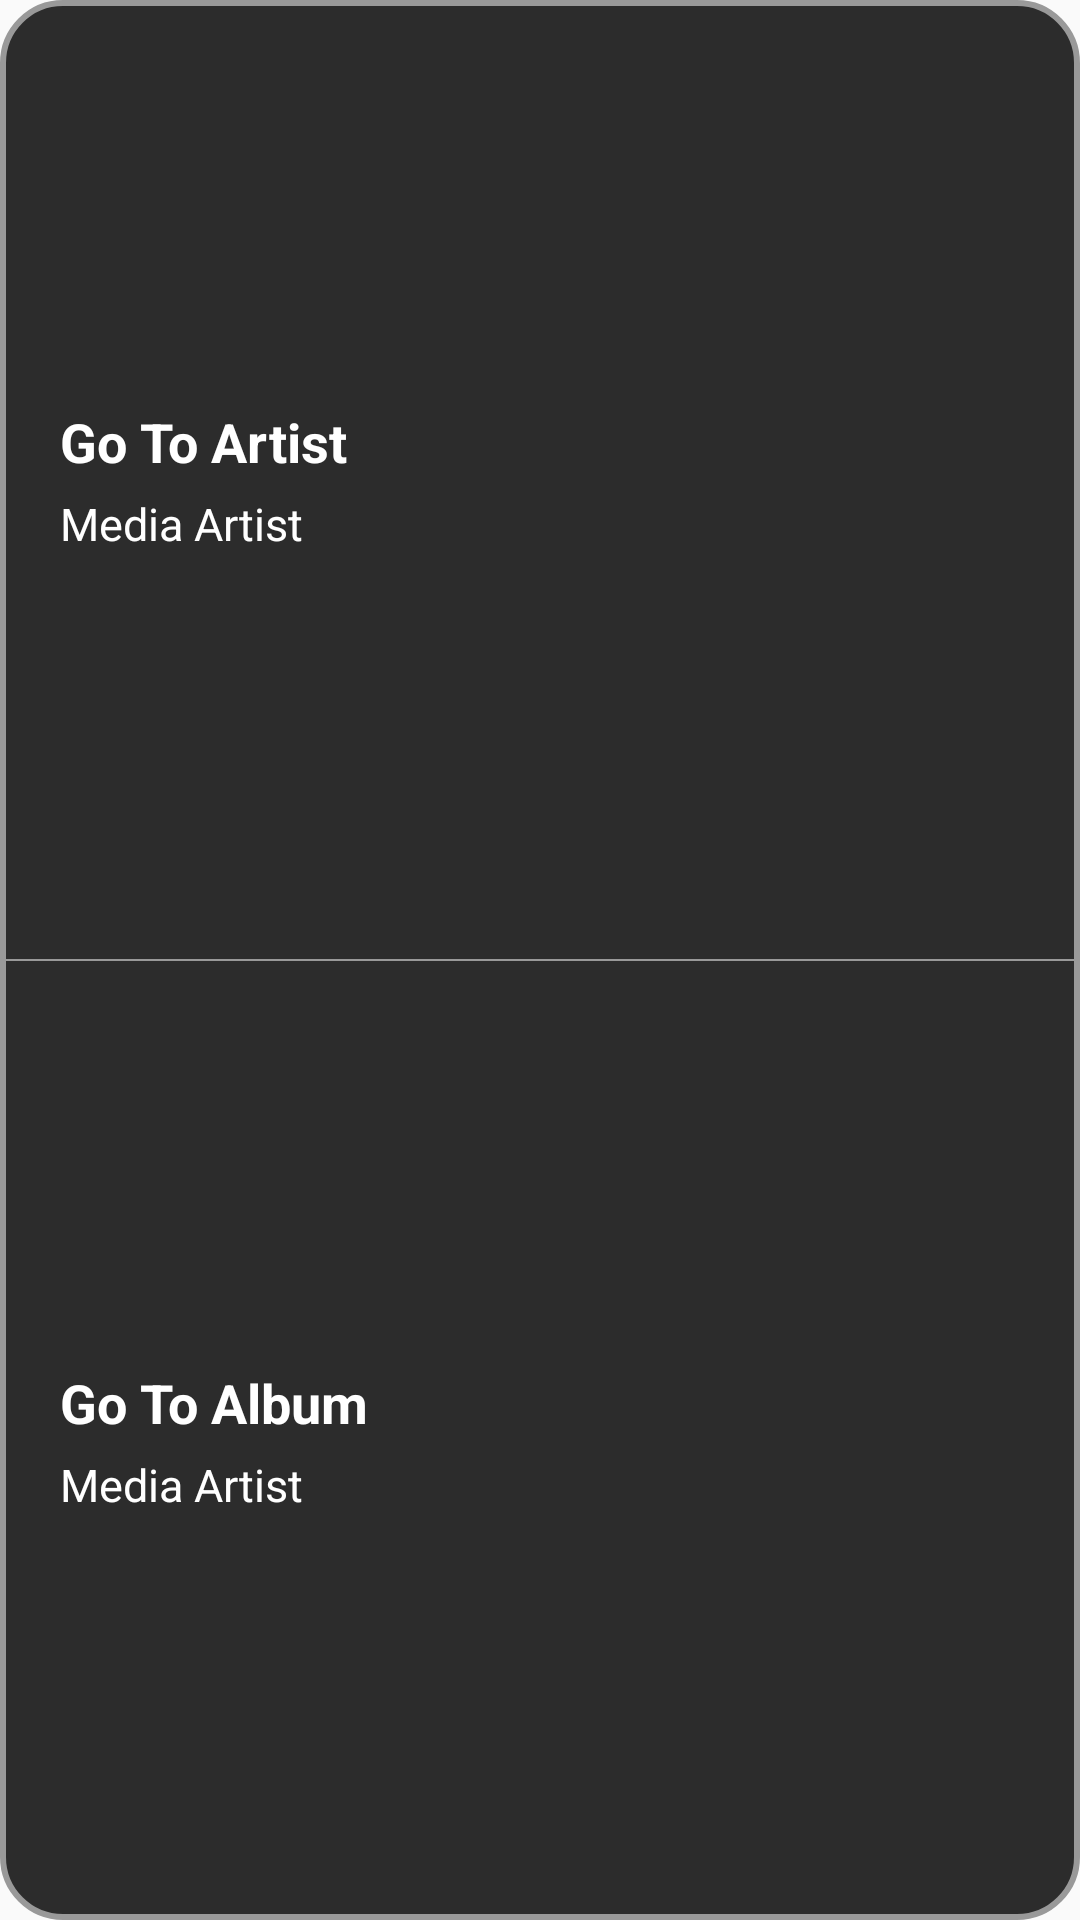

Produce the Android XML layout that renders to this screen, including the resource entries it uses.
<!-- AndroidManifest.xml: application theme AppTheme -->
<!-- res/layout/dialog_goto.xml -->
<?xml version="1.0" encoding="utf-8"?>

<LinearLayout
    xmlns:android="http://schemas.android.com/apk/res/android"
    android:orientation="vertical"
    android:layout_width="match_parent"
    android:layout_height="match_parent"
    android:weightSum="2"
    android:background="@drawable/dialog_corners">

    <RelativeLayout
        android:id="@+id/goToArtist"
        android:layout_width="match_parent"
        android:layout_height="0dp"
        android:layout_weight="1">

        <LinearLayout
            android:layout_width="match_parent"
            android:layout_height="wrap_content"
            android:orientation="vertical"
            android:layout_toStartOf="@+id/goArtist"
            android:layout_centerInParent="true"
            android:layout_marginEnd="10dp"
            android:layout_marginStart="20dp">

            <TextView
                android:layout_width="wrap_content"
                android:layout_height="wrap_content"
                android:textStyle="bold"
                android:textSize="18sp"
                android:textColor="@color/white"
                android:text="@string/gotoArtist"
                android:maxLines="2"
                android:ellipsize="end"/>

            <TextView
                android:id="@+id/artist"
                android:layout_width="wrap_content"
                android:layout_height="wrap_content"
                android:layout_marginTop="5dp"
                android:textSize="15sp"
                android:textColor="@color/white"
                android:text="@string/mediaArtist"
                android:maxLines="1"
                android:ellipsize="end"/>

        </LinearLayout>

        <ImageButton
            android:id="@+id/goArtist"
            android:layout_width="50dp"
            android:layout_height="50dp"
            android:layout_centerInParent="true"
            android:layout_alignParentEnd="true"
            android:layout_margin="10dp"
            android:background="@android:color/transparent"
            android:scaleType="fitXY"
            android:tint="#AAA"
            android:src="@drawable/ic_go_arrow"/>

    </RelativeLayout>

    <View
        android:layout_width="match_parent"
        android:layout_height=".5dp"
        android:background="#999"/>

    <RelativeLayout
        android:id="@+id/goToAlbum"
        android:layout_width="match_parent"
        android:layout_height="0dp"
        android:layout_weight="1">

        <LinearLayout
            android:layout_width="match_parent"
            android:layout_height="wrap_content"
            android:orientation="vertical"
            android:layout_toStartOf="@+id/goAlbum"
            android:layout_centerInParent="true"
            android:layout_marginEnd="10dp"
            android:layout_marginStart="20dp">

            <TextView
                android:layout_width="wrap_content"
                android:layout_height="wrap_content"
                android:textStyle="bold"
                android:textSize="18sp"
                android:textColor="@color/white"
                android:text="@string/gotoAlbum"
                android:maxLines="2"
                android:ellipsize="end"/>

            <TextView
                android:id="@+id/album"
                android:layout_width="wrap_content"
                android:layout_height="wrap_content"
                android:layout_marginTop="5dp"
                android:textSize="15sp"
                android:textColor="@color/white"
                android:text="@string/mediaArtist"
                android:maxLines="1"
                android:ellipsize="end"/>

        </LinearLayout>

        <ImageButton
            android:id="@+id/goAlbum"
            android:layout_width="50dp"
            android:layout_height="50dp"
            android:layout_centerInParent="true"
            android:layout_alignParentEnd="true"
            android:layout_margin="10dp"
            android:background="@android:color/transparent"
            android:scaleType="fitXY"
            android:tint="#AAA"
            android:src="@drawable/ic_go_arrow"/>

    </RelativeLayout>

</LinearLayout>
<!-- resources referenced by this layout -->
<resources>
  <color name="white">#FFFFFF</color>
  <!-- drawable dialog_corners (drawable) -->
  <?xml version="1.0" encoding="utf-8"?>
  
  <shape xmlns:android="http://schemas.android.com/apk/res/android">
      <solid android:color="#F2212121"/>
      <stroke android:color="#999" android:width="2dp"/>
      <corners android:radius="20dp"/>
      <padding android:left="0dp" android:top="0dp" android:right="0dp" android:bottom="0dp" />
  </shape>
  <string name="gotoAlbum">Go To Album</string>
  <string name="gotoArtist">Go To Artist</string>
  <string name="mediaArtist">Media Artist</string>
  <style name="AppTheme" parent="Theme.AppCompat.Light.DarkActionBar">
          
          <item name="colorPrimary">@color/darkGray</item>
          <item name="colorPrimaryDark">@color/black</item>
          <item name="colorAccent">@color/colorAccent</item>
      </style>
  <color name="darkGray">#212121</color>
  <color name="black">#000000</color>
  <color name="colorAccent">#D81B60</color>
</resources>
